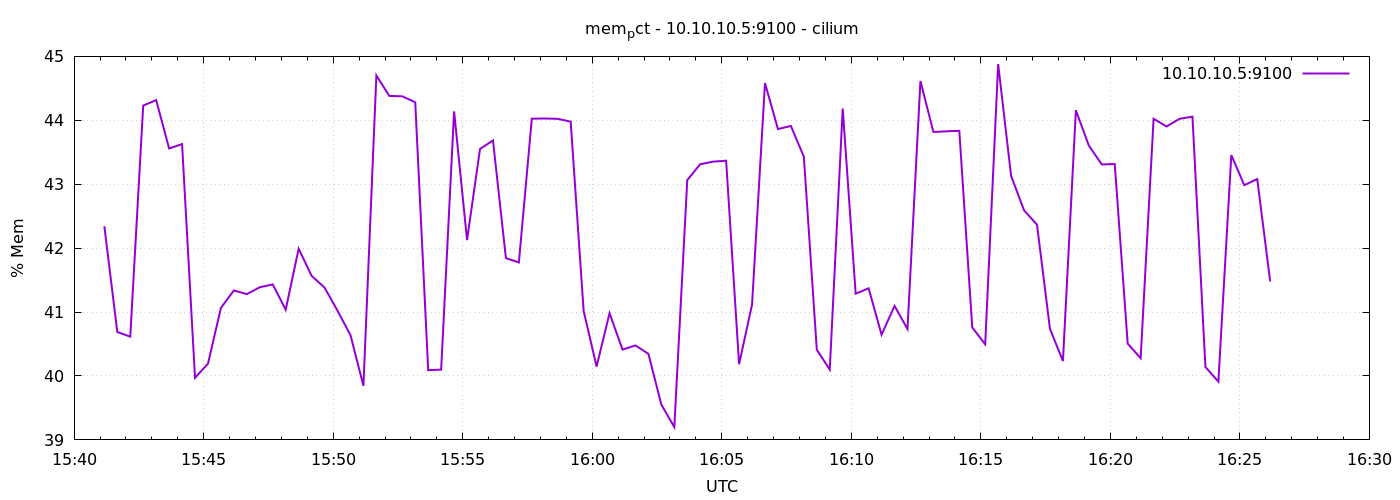

Values plotted in this chart, from the file beside it:
1776958870	42.34245557334451
1776958900	40.69
1776958930	40.62
1776958960	44.23
1776958990	44.32
1776959020	43.56
1776959050	43.63
1776959080	39.97
1776959110	40.19
1776959140	41.07
1776959170	41.34
1776959200	41.28
1776959230	41.39
1776959260	41.43
1776959290	41.04
1776959320	41.99
1776959350	41.57
1776959380	41.38
1776959410	41.02
1776959440	40.64
1776959470	39.85
1776959500	44.7
1776959530	44.38
1776959560	44.37
1776959590	44.28
1776959620	40.09
1776959650	40.1
1776959680	44.14
1776959710	42.13
1776959740	43.55
1776959770	43.69
1776959800	41.84
1776959830	41.78
1776959860	44.03
1776959890	44.03
1776959920	44.02
1776959950	43.98
1776959980	41.02
1776960010	40.15
1776960040	40.98
1776960070	40.41
1776960100	40.48
1776960130	40.35
1776960160	39.55
1776960190	39.2
1776960220	43.06
1776960250	43.31
1776960280	43.35
1776960310	43.37
1776960340	40.18
1776960370	41.12
1776960400	44.58
1776960430	43.86
1776960460	43.91
1776960490	43.43
1776960520	40.41
1776960550	40.1
1776960580	44.18
1776960610	41.29
1776960640	41.37
1776960670	40.65
... 30 more rows
